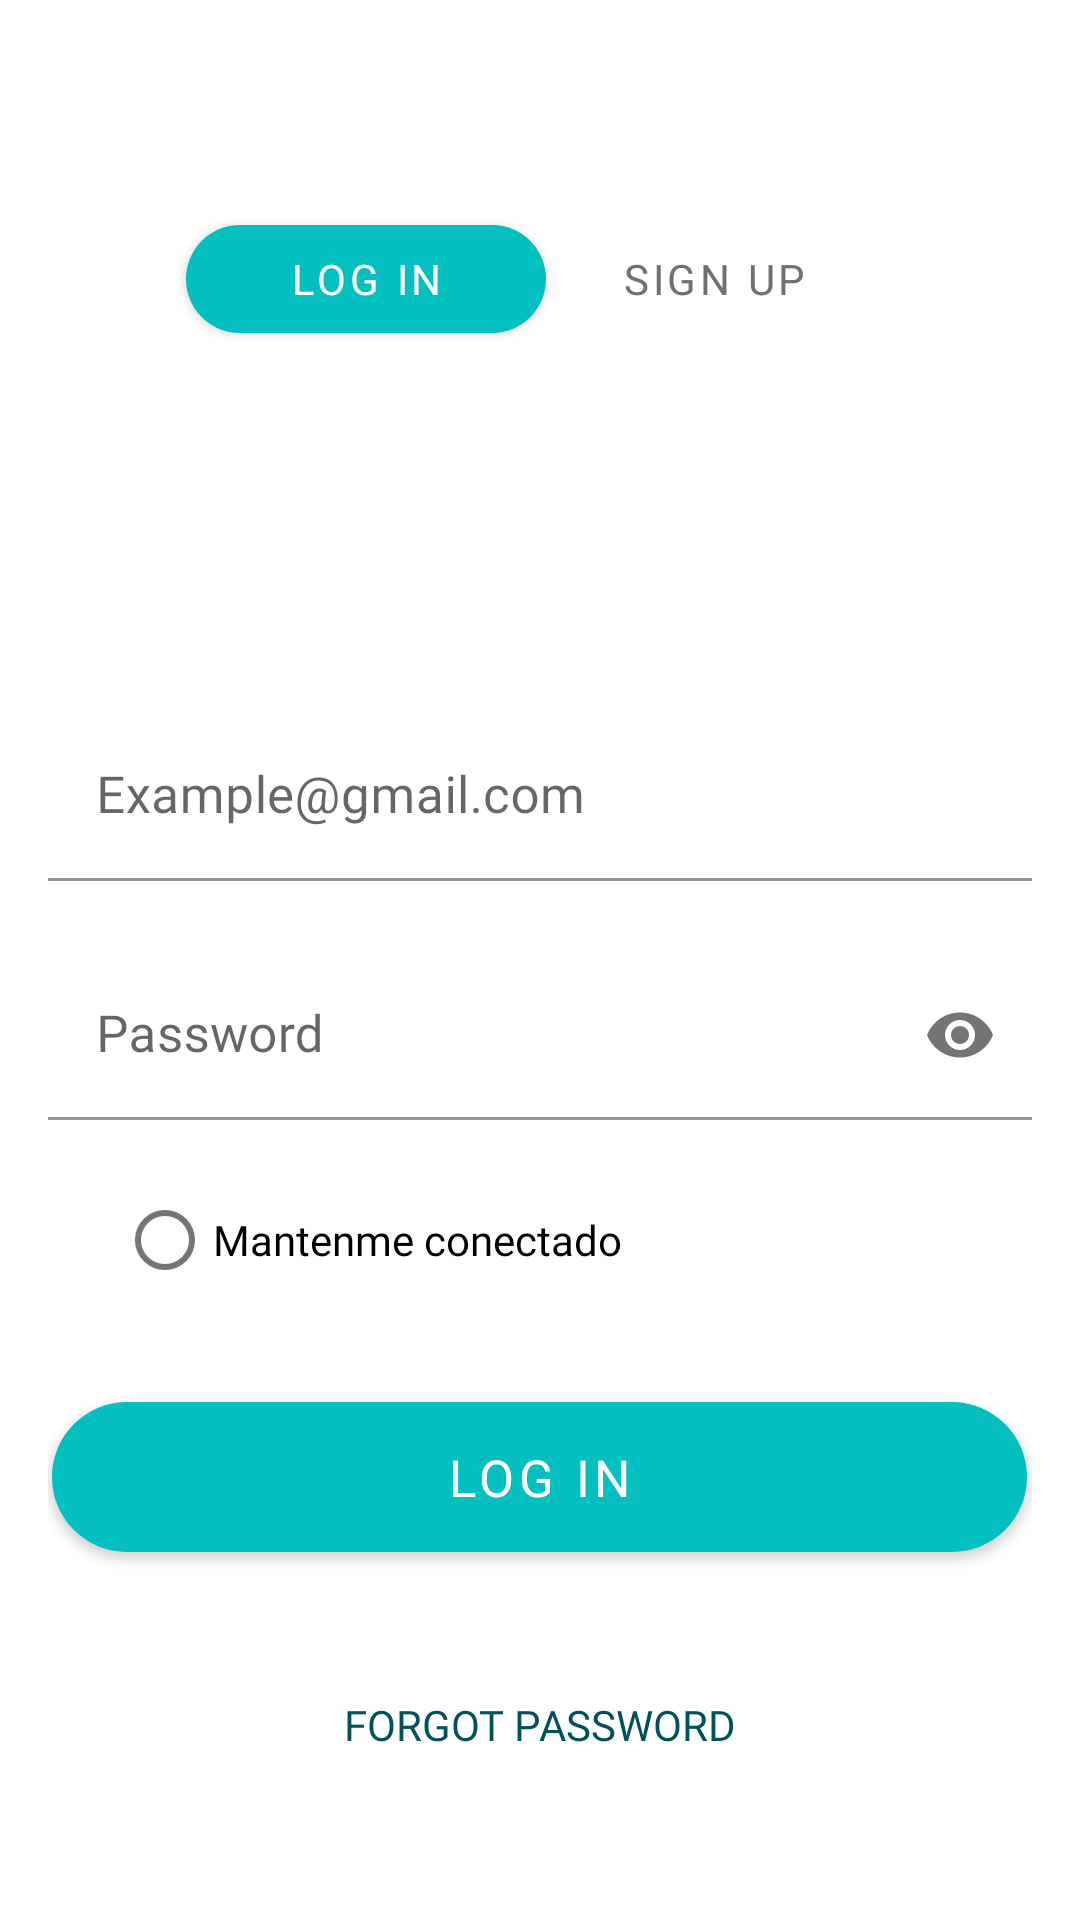

Android layout source for this screen:
<!-- AndroidManifest.xml: activity theme NoActionTheme -->
<!-- res/layout/activity_login.xml -->
<?xml version="1.0" encoding="utf-8"?>
<RelativeLayout
    xmlns:android="http://schemas.android.com/apk/res/android"
    xmlns:app="http://schemas.android.com/apk/res-auto"
    xmlns:tools="http://schemas.android.com/tools"
    android:layout_width="match_parent"
    android:layout_height="match_parent"
    tools:context=".inicio.LoginActivity"
    android:background="@color/white"
    android:padding="@dimen/padding">


    <com.google.android.material.button.MaterialButton
        android:id="@+id/btnLog"
        android:layout_width="120dp"
        android:layout_height="wrap_content"
        android:layout_alignParentStart="true"
        android:layout_alignParentLeft="true"
        android:layout_alignParentTop="true"
        android:layout_marginStart="46dp"
        android:layout_marginLeft="46dp"
        android:layout_marginTop="53dp"
        android:fontFamily="@font/lato_regular"
        android:text="@string/btn_login"
        style="@style/btn_login"
        android:textSize="14sp">

    </com.google.android.material.button.MaterialButton>

    <com.google.android.material.button.MaterialButton
        android:id="@+id/btnSign"
        android:layout_width="120dp"
        android:layout_height="wrap_content"
        android:layout_alignParentTop="true"
        android:layout_alignParentEnd="true"
        android:layout_alignParentRight="true"
        android:layout_marginTop="53dp"
        android:layout_marginEnd="46dp"
        android:layout_marginRight="46dp"
        android:fontFamily="@font/lato_regular"
        android:text="@string/btn_signup"
        android:textSize="14sp"
        style="?android:attr/buttonBarButtonStyle"
        android:textColor="@color/grey"
        android:onClick="signUp">

    </com.google.android.material.button.MaterialButton>

    <LinearLayout
        android:id="@+id/llDatos"
        android:layout_width="match_parent"
        android:layout_height="wrap_content"
        android:layout_marginTop="120dp"
        android:layout_below="@id/btnLog"
        android:orientation="vertical"
        android:layout_centerInParent="true">
    <com.google.android.material.textfield.TextInputLayout
        android:id="@+id/email"
        android:layout_width="match_parent"
        android:layout_height="wrap_content"
        app:layout_constraintEnd_toEndOf="parent"
        app:layout_constraintStart_toStartOf="parent"
        app:layout_constraintTop_toTopOf="parent">

        <com.google.android.material.textfield.TextInputEditText
            android:id="@+id/etEmail"
            android:layout_width="match_parent"
            android:layout_height="wrap_content"
            android:backgroundTint="#D5FFFFFF"
            android:fontFamily="@font/lato_regular"
            android:textSize="@dimen/txt"
            android:hint="@string/et_email"
            android:inputType="textEmailAddress"/>
    </com.google.android.material.textfield.TextInputLayout>
    <com.google.android.material.textfield.TextInputLayout
        android:id="@+id/password"
        android:layout_width="match_parent"
        android:layout_height="wrap_content"
        app:layout_constraintEnd_toEndOf="parent"
        app:layout_constraintStart_toStartOf="parent"
        app:layout_constraintTop_toBottomOf="@id/nombre"
        android:layout_marginTop="23dp"
        app:endIconMode="password_toggle">

        <com.google.android.material.textfield.TextInputEditText
            android:id="@+id/etPassword"
            android:layout_width="match_parent"
            android:layout_height="wrap_content"
            android:backgroundTint="#D6FFFFFF"
            android:fontFamily="@font/lato_regular"
            android:textSize="@dimen/txt"
            android:hint="@string/et_password"
            android:inputType="textPassword"/>
    </com.google.android.material.textfield.TextInputLayout>
    </LinearLayout>

    <RadioButton
        android:id="@+id/rdButton"
        android:layout_width="wrap_content"
        android:layout_height="wrap_content"
        android:layout_marginTop="16dp"
        android:layout_marginLeft="23dp"
        android:layout_below="@id/llDatos"
        android:fontFamily="@font/lato_regular"
        android:text="@string/rd_forgot"/>

    <com.google.android.material.button.MaterialButton
        android:id="@+id/btnLogin"
        style="@style/btn_login"
        android:layout_width="325dp"
        android:layout_height="62dp"
        android:layout_below="@id/rdButton"
        android:layout_centerInParent="true"
        android:layout_marginTop="24dp"
        android:text="@string/btn_login"
        android:fontFamily="@font/lato_bold"
        android:textSize="@dimen/txt"
        android:onClick="login">

    </com.google.android.material.button.MaterialButton>

    <TextView
        android:id="@+id/tvResetPassword"
        android:layout_width="wrap_content"
        android:layout_height="wrap_content"
        android:fontFamily="@font/lato_regular"
        android:text="@string/tv_forgot"
        android:textColor="@color/azulOsc"
        android:layout_below="@id/btnLogin"
        android:layout_centerVertical="true"
        android:layout_centerHorizontal="true"
        android:layout_marginLeft="108dp"
        android:layout_marginTop="42dp"
        android:onClick="restablecer"/>

</RelativeLayout>
<!-- resources referenced by this layout -->
<resources>
  <color name="azulOsc">#025159</color>
  <color name="grey">#707070</color>
  <color name="white">#FFFFFFFF</color>
  <dimen name="padding">16dp</dimen>
  <dimen name="txt">17sp</dimen>
  <string name="btn_login">LOG IN</string>
  <string name="btn_signup">SIGN UP</string>
  <string name="et_email">Example@gmail.com</string>
  <string name="et_password">Password</string>
  <string name="rd_forgot">Mantenme conectado</string>
  <string name="tv_forgot">FORGOT PASSWORD</string>
  <style name="btn_login" parent="Widget.MaterialComponents.Button">
          <item name="backgroundTint">@color/azule</item>
          <item name="cornerRadius">30dp</item>
          <item name="strokeColor">@color/azulOsc</item>
      </style>
  <style name="NoActionTheme" parent="Theme.MaterialComponents.DayNight.NoActionBar">
          <item name="colorPrimary">@color/orange</item>
          <item name="colorPrimaryVariant">@color/azule</item>
          <item name="colorOnPrimary">@color/white</item>
          
          <item name="colorSecondary">@color/azulCla</item>
          <item name="colorSecondaryVariant">@color/azulOsc</item>
          <item name="colorOnSecondary">@color/gris</item>
          
          <item name="android:statusBarColor" tools:targetApi="l">?attr/colorPrimaryVariant</item>
          
      </style>
  <color name="azule">#04bfbf</color>
  <color name="orange">#f28e13</color>
  <color name="azulCla">#057782</color>
  <color name="gris">#989696</color>
</resources>
